Run: headless pygame with SDL's dummy video driver; simulated clock (each Clock.tick advances the game by its frame time, no real sleeping); random seed 0; keys injected as events and as key.get_pressed() state; no mouse input.
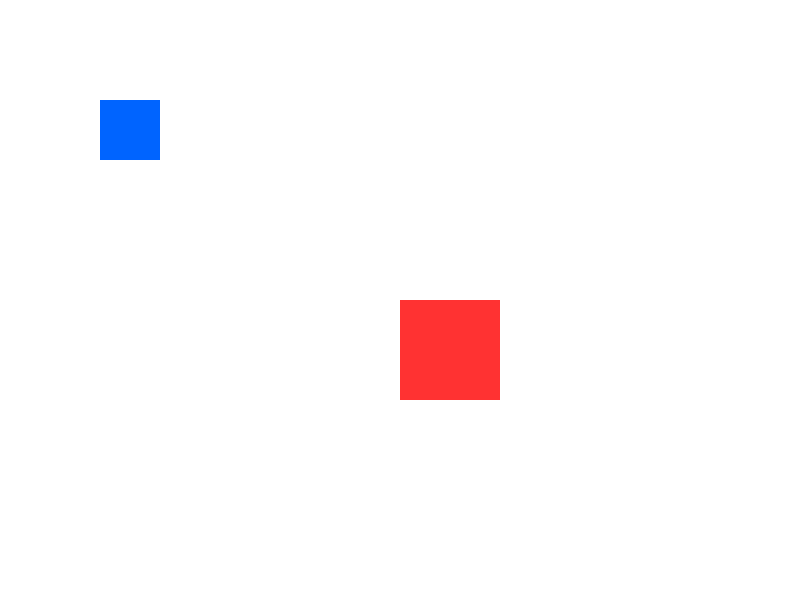
Frame 1 of 4 · flips 1–60 · no input
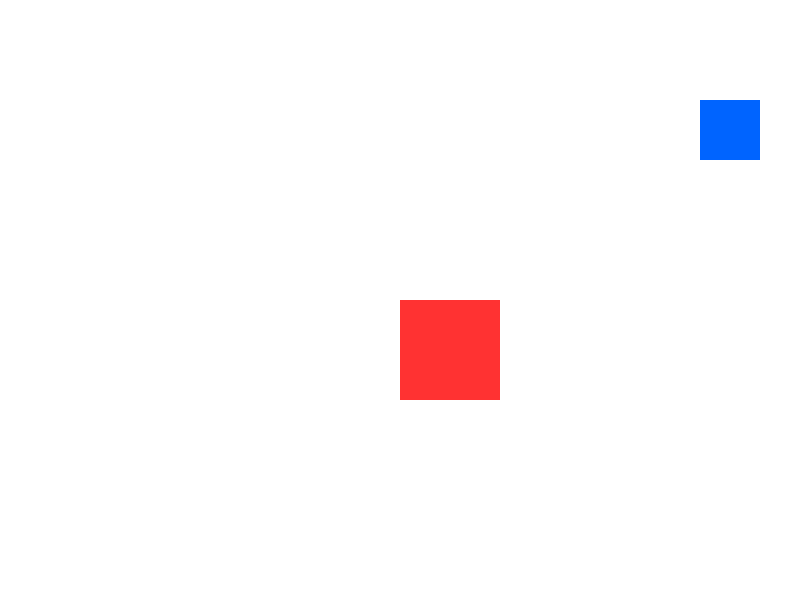
Frame 2 of 4 · flips 61–180 · tapped SPACE, RETURN · held RIGHT (→), D
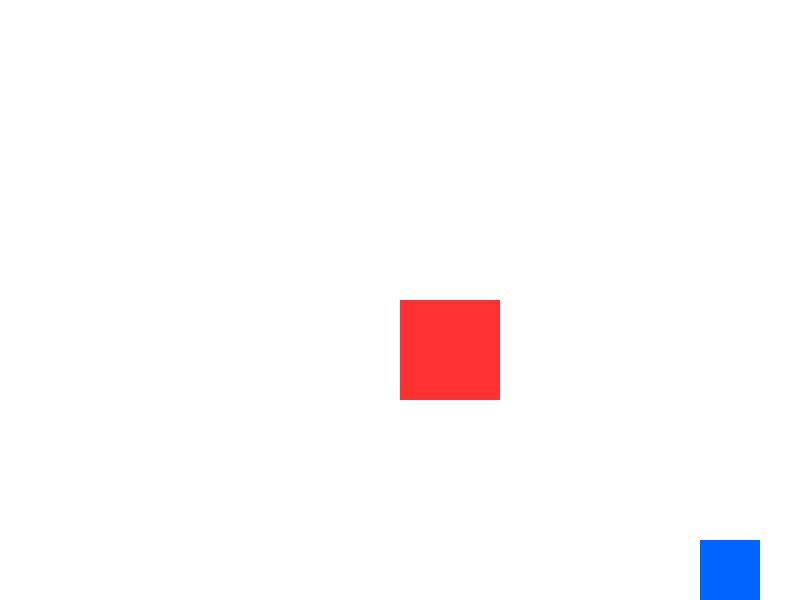
Frame 3 of 4 · flips 181–300 · held DOWN (↓), S
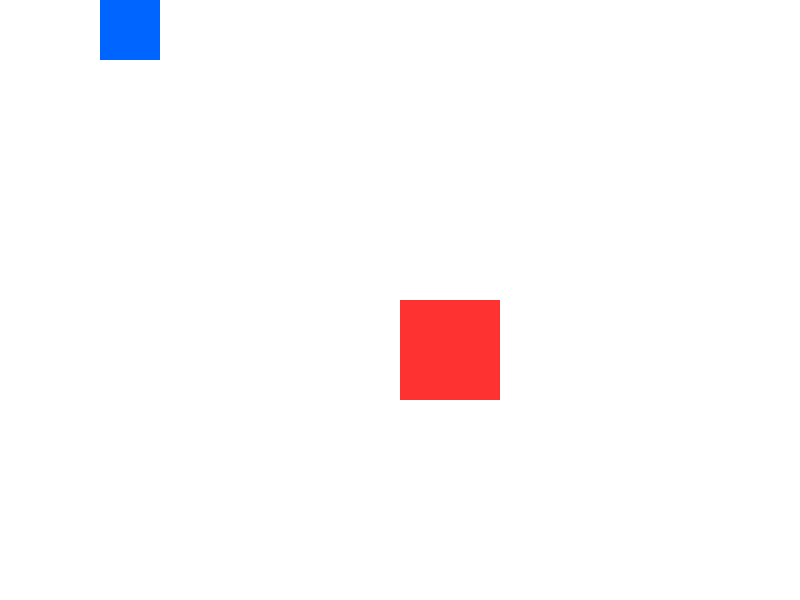
Frame 4 of 4 · flips 301–420 · held LEFT (←), A, UP (↑), W

The pygame program that drew these frames:

import pygame

# Initialize Pygame
pygame.init()
WIDTH, HEIGHT = 800, 600
screen = pygame.display.set_mode((WIDTH, HEIGHT))
pygame.display.set_caption("Collision Detection Example")

# Colors
WHITE = (255, 255, 255)
BLUE = (0, 100, 255)
RED = (255, 50, 50)

clock = pygame.time.Clock()
player = pygame.Rect(100, 100, 60, 60)
enemy = pygame.Rect(400, 300, 100, 100)
speed = 5

running = True
while running:
    for event in pygame.event.get():
        if event.type == pygame.QUIT:
            running = False
    keys = pygame.key.get_pressed()

    # controls
    if keys[pygame.K_LEFT] or keys[pygame.K_a]:
        player.x -= speed
    if keys[pygame.K_RIGHT] or keys[pygame.K_d]:
        player.x += speed
    if keys[pygame.K_UP] or keys[pygame.K_w]:
        player.y -= speed
    if keys[pygame.K_DOWN] or keys[pygame.K_s]:
        player.y += speed

    player.x = max(0, min(WIDTH - player.width, player.x))
    player.y = max(0, min(HEIGHT - player.height, player.y))

    if player.colliderect(enemy):
        screen.fill(BLUE)
    else:
        screen.fill(WHITE)

    # Draw sprites
    pygame.draw.rect(screen, BLUE, player)
    pygame.draw.rect(screen, RED, enemy)

    pygame.display.flip()
    clock.tick(60)

pygame.quit()
